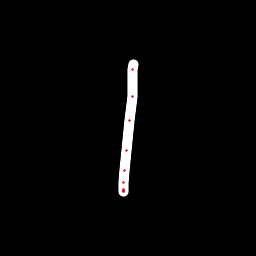

The table this chart was drawn from, first rows:
x, y, hover, eod
133.5, 64.68, 0.0, 0.0
132.7, 69.79, 0.0, 0.0
132.4, 96.69, 0.0, 0.0
130, 121, 0.0, 0.0
127, 150.1, 0.0, 0.0
124.9, 170.6, 0.0, 0.0
123.9, 182.1, 0.0, 0.0
123.4, 189.4, 0.0, 0.0
123.1, 191.7, 0.0, 0.0
123.3, 191.5, 0.0, 0.0
123.6, 190.7, 0.0, 1.0
